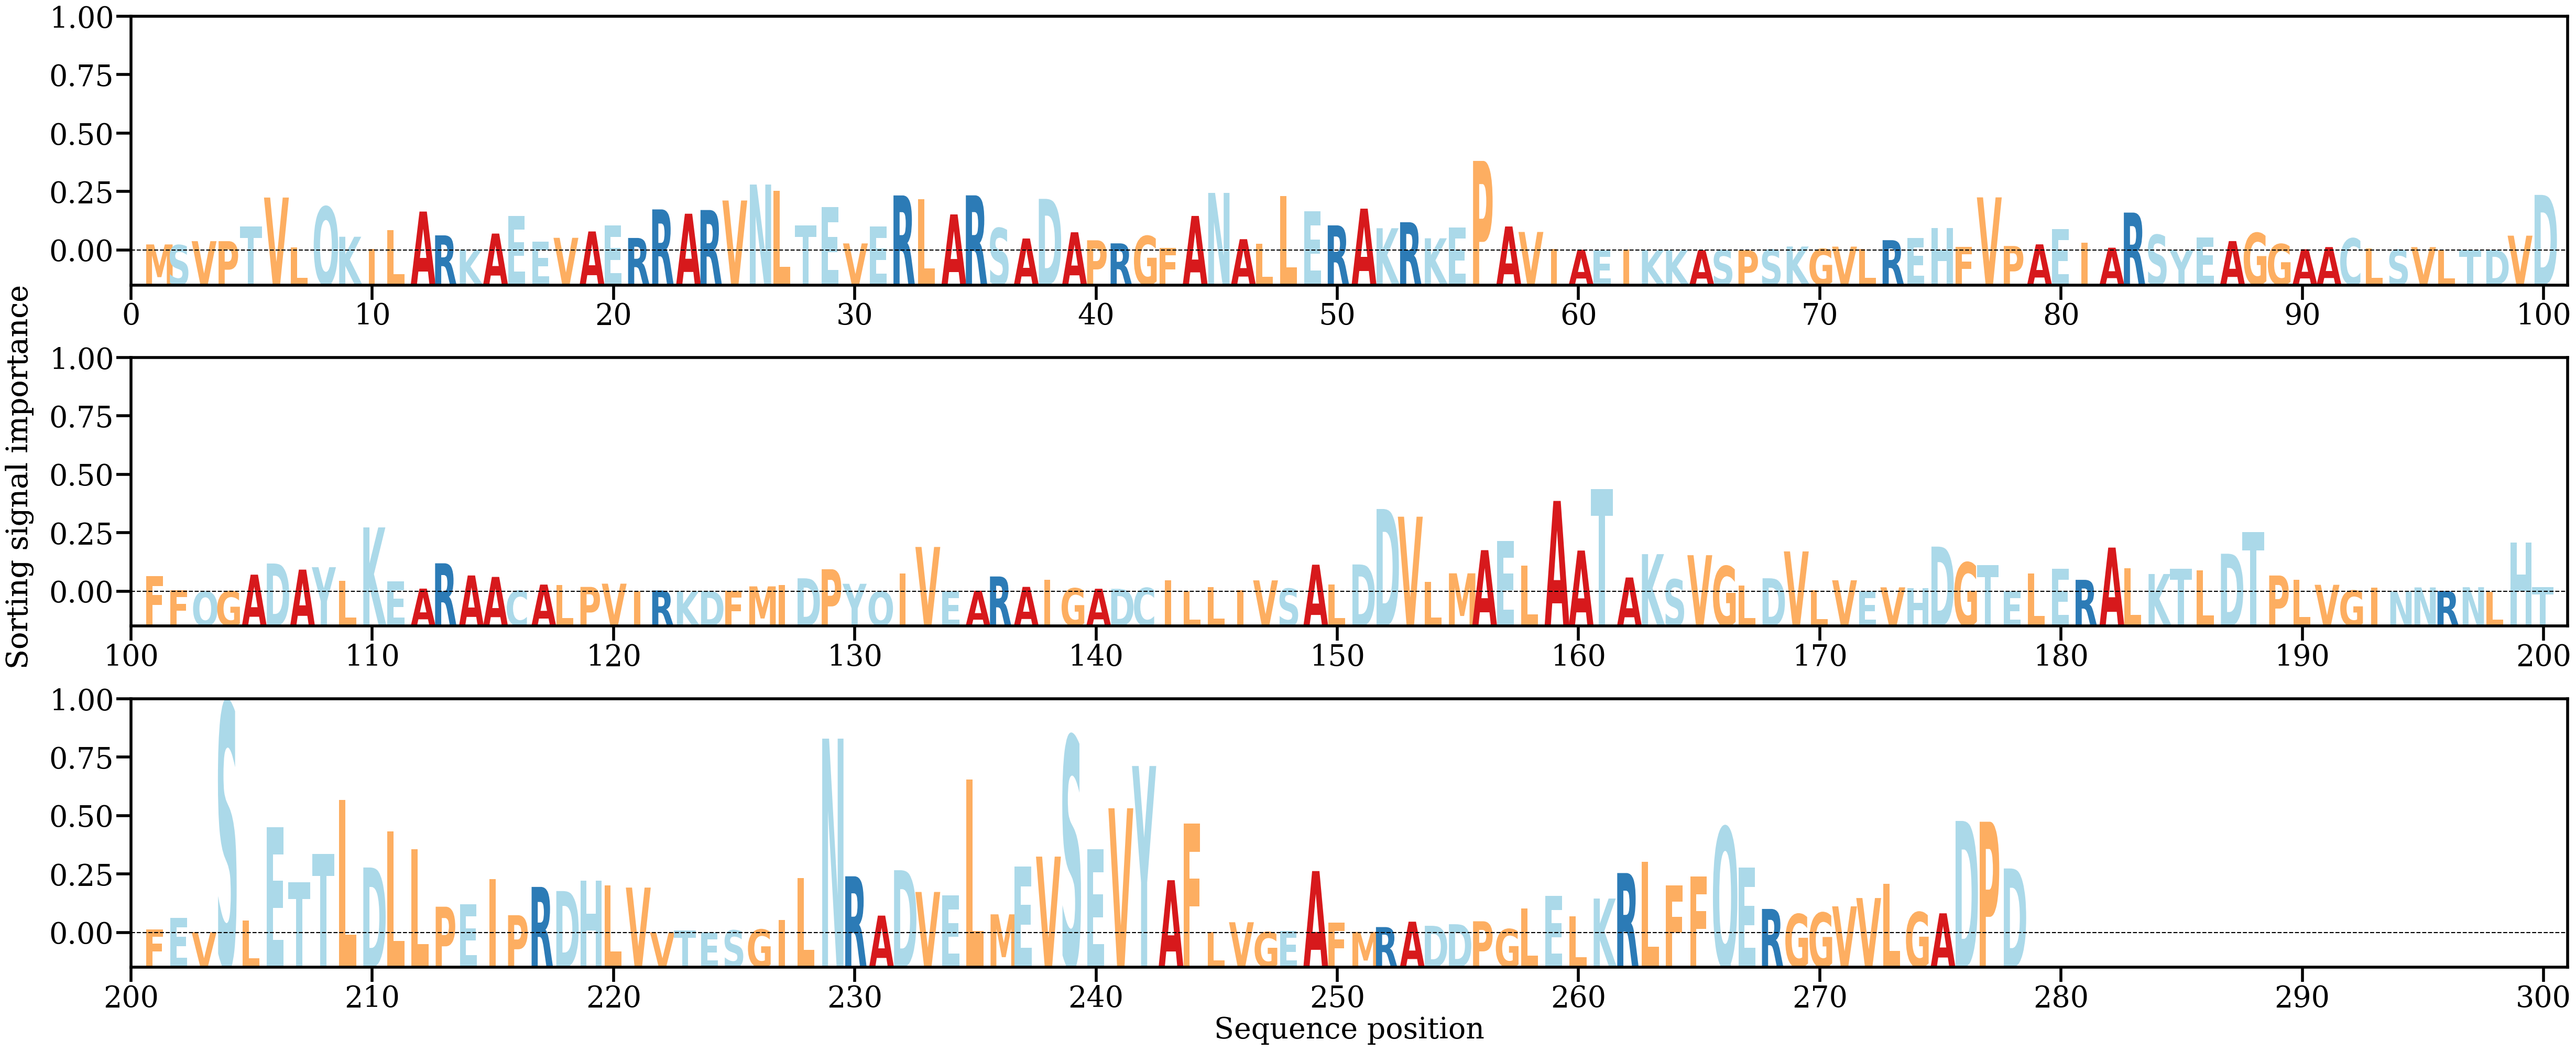

The table this chart was drawn from, first rows:
AA, Alpha
M, [0.00078601]
S, [0.00069806]
V, [0.00121233]
P, [0.00121341]
T, [0.00312631]
V, [0.00691574]
L, [0.00037869]
Q, [0.00570367]
K, [0.00178948]
I, [0.00021459]
L, [0.00268359]
A, [0.00508447]
R, [0.0019732]
K, [8.893755e-05]
A, [0.00220702]
E, [0.00447832]
E, [0.00116213]
V, [0.00165191]
A, [0.00248363]
E, [0.00325618]
R, [0.00163348]
R, [0.00536473]
A, [0.00480093]
R, [0.00528413]
V, [0.00652794]
N, [0.00861456]
L, [0.00779829]
T, [0.00327184]
E, [0.00565176]
V, [0.00091997]
E, [0.00314619]
R, [0.00719072]
L, [0.00668465]
A, [0.00470948]
R, [0.00720235]
S, [0.00291872]
A, [0.00156347]
D, [0.00674209]
A, [0.00237873]
P, [0.00132807]
R, [0.0009279]
G, [0.00188967]
F, [0.00033202]
A, [0.004511]
N, [0.00752296]
A, [0.00147526]
L, [0.00086013]
L, [0.00712838]
E, [0.00512139]
R, [0.00327863]
A, [0.0054652]
K, [0.0029065]
R, [0.00368916]
K, [0.001588]
E, [0.00302416]
P, [0.0117036]
A, [0.00313462]
V, [0.00241674]
I, [0.00021977]
A, [9.634863e-05]
... 218 more rows
